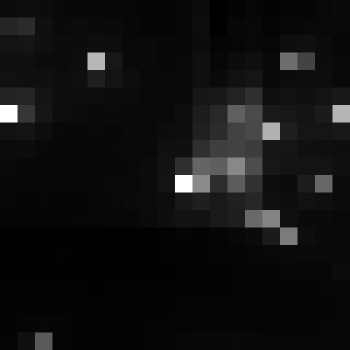

The table this chart was drawn from, first rows:
, xmin, ymin, lat, lon, area, perimeter, max_nanowatts, min_nanowatts, moonlight_illumination, clear_sky_confidence, mean_nanowatts
0, 781, 3005, -4.237, -4.237, 2.0, 0.0, 36.77, 0.9482, 11.82, 0.0, 3.645
